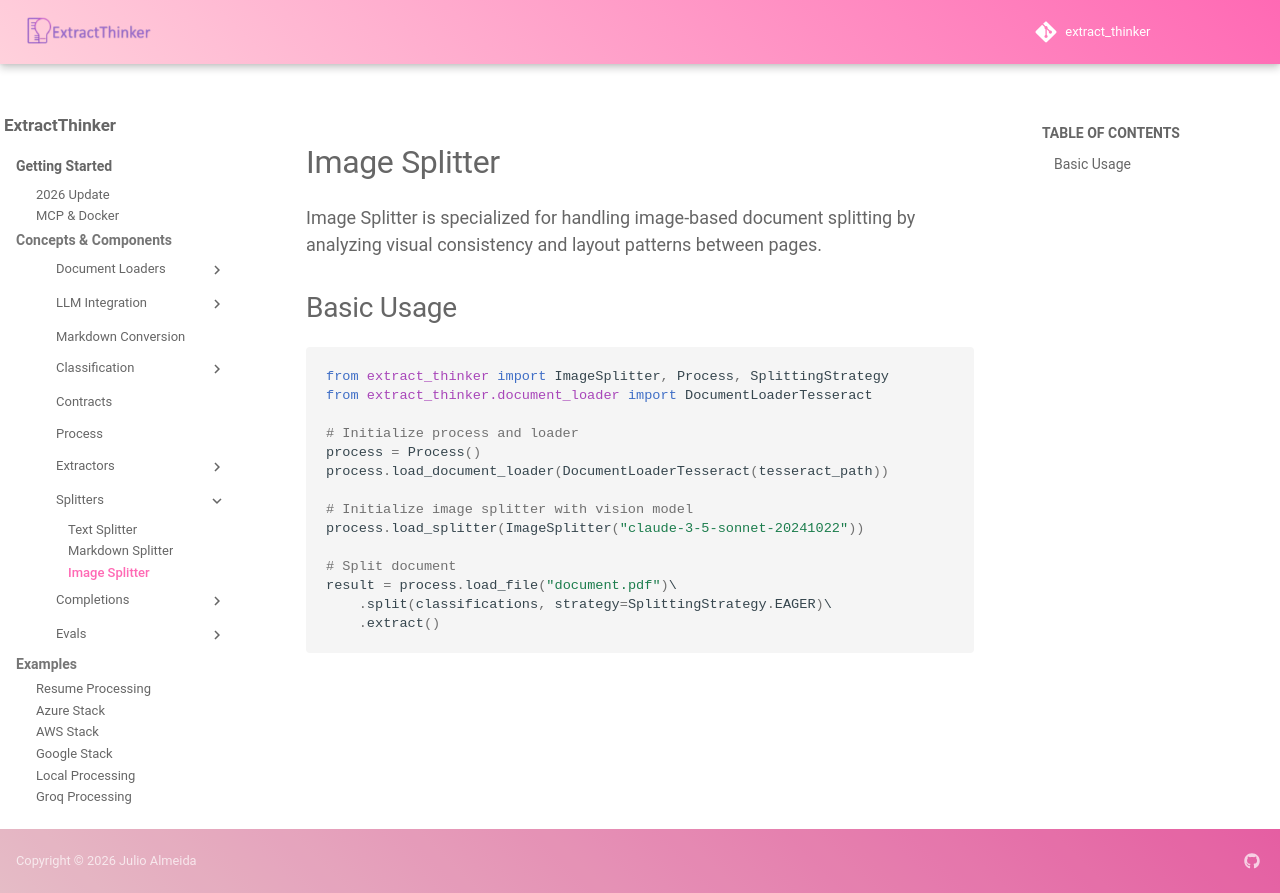

repository: enoch3712/ExtractThinker · page: core-concepts/splitters/image/index.html · generator: mkdocs

# Image Splitter

Image Splitter is specialized for handling image-based document splitting by analyzing visual consistency and layout patterns between pages.

## Basic Usage

```python
from extract_thinker import ImageSplitter, Process, SplittingStrategy
from extract_thinker.document_loader import DocumentLoaderTesseract

# Initialize process and loader
process = Process()
process.load_document_loader(DocumentLoaderTesseract(tesseract_path))

# Initialize image splitter with vision model
process.load_splitter(ImageSplitter("claude-3-5-sonnet-20241022"))

# Split document
result = process.load_file("document.pdf")\
    .split(classifications, strategy=SplittingStrategy.EAGER)\
    .extract()
```
